Run: headless pygame with SDL's dummy video driver; simulated clock (each Clock.tick advances the game by its frame time, no real sleeping); random seed 0; keys injected as events and as key.get_pressed() state; no mouse input.
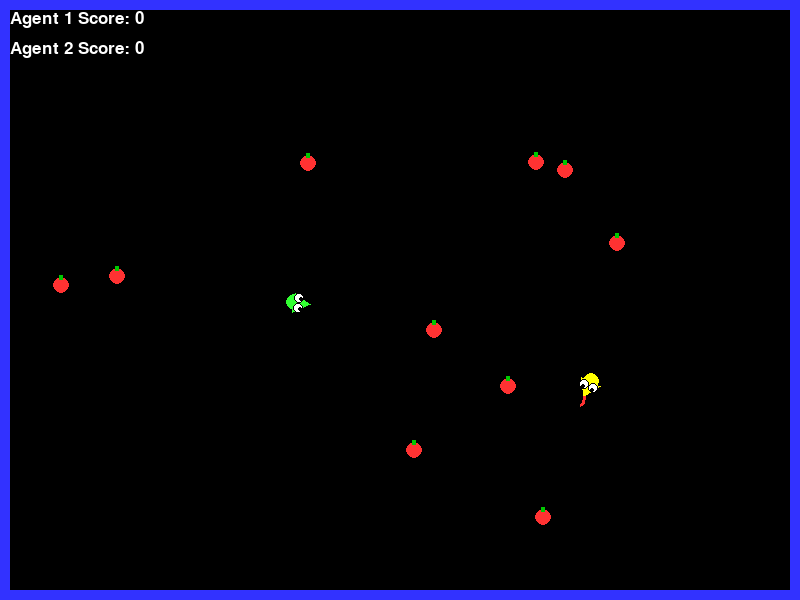
Frame 1 of 4 · flips 1–60 · no input
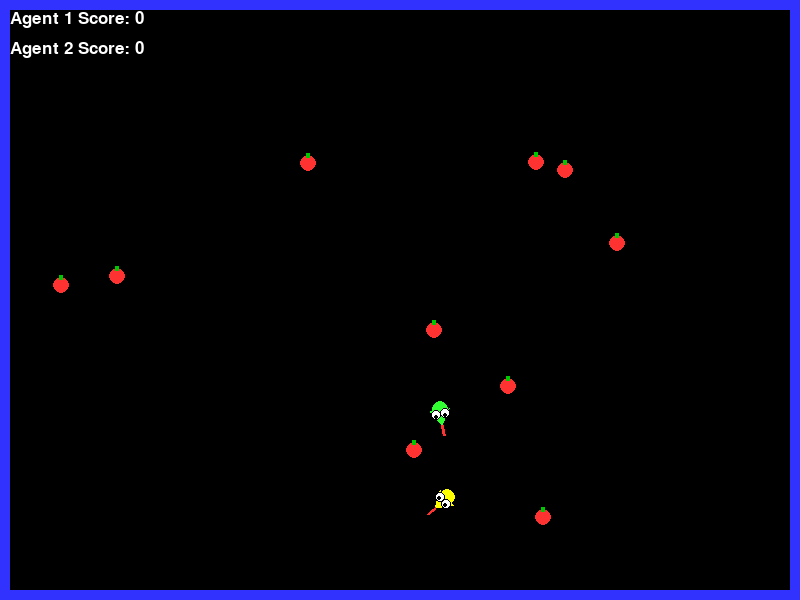
Frame 2 of 4 · flips 61–180 · tapped SPACE, RETURN · held RIGHT (→), D
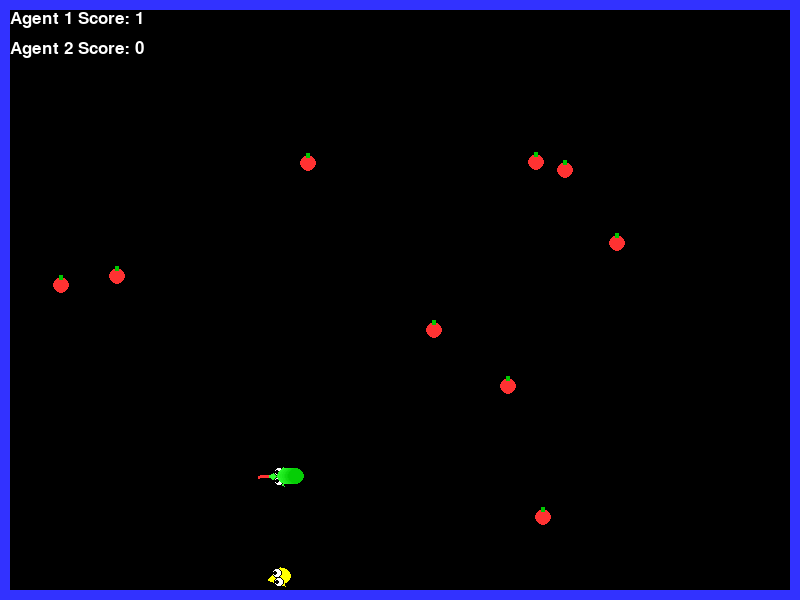
Frame 3 of 4 · flips 181–300 · held DOWN (↓), S
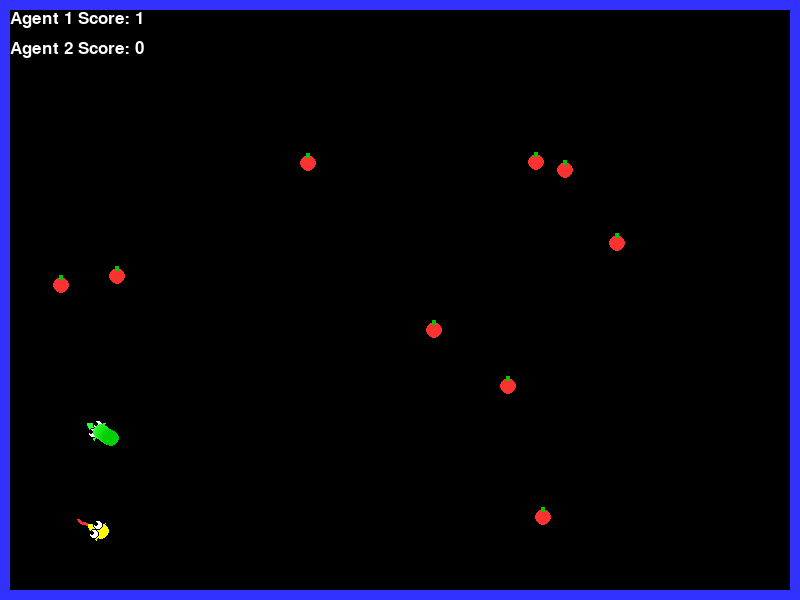
Frame 4 of 4 · flips 301–420 · held LEFT (←), A, UP (↑), W

The pygame program that drew these frames:

import pygame
import random
import sys
import math

# Initialize pygame
pygame.init()

# Colors
BLACK = (0, 0, 0)
WHITE = (255, 255, 255)
RED = (255, 50, 50)
GREEN = (50, 255, 50)
DARK_GREEN = (0, 200, 0)
BLUE = (50, 50, 255)
YELLOW = (255, 255, 0)
DARK_YELLOW = (200, 200, 0)

# Game settings
WIDTH, HEIGHT = 800, 600
GRID_SIZE = 20
SNAKE_SPEED = 100  # Pixels per second
TURN_RATE = 360  # Degrees per second for smooth turns

# Set up the display
screen = pygame.display.set_mode((WIDTH, HEIGHT))
pygame.display.set_caption('AI Snake Competition')
clock = pygame.time.Clock()

# Font
font = pygame.font.SysFont('Arial', 25)
large_font = pygame.font.SysFont('Arial', 50)

class Snake:
    def __init__(self, color_primary, color_secondary, start_x, start_y, agent_id="player"):
        self.color_primary = color_primary
        self.color_secondary = color_secondary
        self.agent_id = agent_id
        self.reset(start_x, start_y)
        self.growth_amount = 8
        self.tongue_timer = 0
        self.tongue_length = 0

    def reset(self, start_x, start_y):
        self.segments = []
        self.segments.append([start_x, start_y])
        self.direction = 0  # Angle in degrees (0 = right)
        self.target_direction = 0
        self.speed = SNAKE_SPEED
        self.grow = 0
        self.length = 1
        self.alive = True
        self.score = 0

    def get_head_position(self):
        return self.segments[0][:]

    def get_body_positions(self):
        return [segment[:] for segment in self.segments[1:]]

    def update(self, dt):
        if not self.alive:
            return False

        # Update tongue animation
        self.tongue_timer += dt
        if self.tongue_timer > 0.5:  # Every 0.5 seconds
            self.tongue_timer = 0
            self.tongue_length = 10 if random.random() > 0.7 else 0  # 30% chance to show tongue

        # Smooth turning
        angle_diff = (self.target_direction - self.direction + 180) % 360 - 180
        turn_amount = TURN_RATE * dt
        if abs(angle_diff) < turn_amount:
            self.direction = self.target_direction
        else:
            self.direction += turn_amount * (1 if angle_diff > 0 else -1)

        # Convert angle to direction vector
        rad = math.radians(self.direction)
        dx = math.cos(rad) * self.speed * dt
        dy = -math.sin(rad) * self.speed * dt

        # Update head position
        new_head = [self.segments[0][0] + dx, self.segments[0][1] + dy]
        self.segments.insert(0, new_head)

        if self.grow > 0:
            self.grow -= 1
            self.length += 1
        else:
            self.segments.pop()

        # Check wall collision
        head_x, head_y = self.segments[0]
        if (head_x < 0 or head_x > WIDTH or head_y < 0 or head_y > HEIGHT):
            self.alive = False
            return False

        # Check self collision (simplified)
        for segment in self.segments[10:]:  # Only check after neck
            if (abs(head_x - segment[0]) < GRID_SIZE/2 and
                abs(head_y - segment[1]) < GRID_SIZE/2):
                self.alive = False
                return False

        return True
    
    def check_collision_with_other(self, other_snake):
        head_x, head_y = self.get_head_position()
        for segment in other_snake.segments:
            if (abs(head_x - segment[0]) < GRID_SIZE / 2 and
                abs(head_y - segment[1]) < GRID_SIZE / 2):
                return True
        return False
    
    def change_direction(self, angle):
        self.target_direction = angle % 360

    def draw(self, surface):
        for i, segment in enumerate(self.segments):
            # Interpolate color from head to tail
            color_factor = i / self.length
            color = (
                int(self.color_primary[0] * (1 - color_factor) + self.color_secondary[0] * color_factor),
                int(self.color_primary[1] * (1 - color_factor) + self.color_secondary[1] * color_factor),
                int(self.color_primary[2] * (1 - color_factor) + self.color_secondary[2] * color_factor)
            )

            pygame.draw.circle(
                surface,
                color,
                (int(segment[0]), int(segment[1])),
                GRID_SIZE//2 - 2
            )

            # Draw pointy nose on head
            if i == 0:
                rad = math.radians(self.direction)
                nose_length = GRID_SIZE * 0.8

                # Calculate points for the head triangle
                center = (segment[0], segment[1])
                nose_tip = (
                    center[0] + math.cos(rad) * nose_length,
                    center[1] - math.sin(rad) * nose_length
                )

                # Points for the base of the triangle (wider than a circle)
                left_base = (
                    center[0] + math.cos(rad + math.pi/2) * GRID_SIZE//2,
                    center[1] - math.sin(rad + math.pi/2) * GRID_SIZE//2
                )
                right_base = (
                    center[0] + math.cos(rad - math.pi/2) * GRID_SIZE//2,
                    center[1] - math.sin(rad - math.pi/2) * GRID_SIZE//2
                )

                # Draw the head triangle
                pygame.draw.polygon(surface, color, [nose_tip, left_base, right_base])

                # Draw tongue if it's out
                if self.tongue_length > 0:
                    tongue_tip = (
                        nose_tip[0] + math.cos(rad) * self.tongue_length,
                        nose_tip[1] - math.sin(rad) * self.tongue_length
                    )
                    # Make the tongue wiggle
                    wiggle_angle = math.sin(self.tongue_timer * 20) * 0.3  # Wiggle factor
                    tongue_mid = (
                        nose_tip[0] + math.cos(rad + wiggle_angle) * self.tongue_length * 0.7,
                        nose_tip[1] - math.sin(rad + wiggle_angle) * self.tongue_length * 0.7
                    )

                    # Draw tongue as a curved line
                    pygame.draw.lines(
                        surface,
                        RED,
                        False,
                        [nose_tip, tongue_mid, tongue_tip],
                        3
                    )

                # Draw eyes on head
                eye_size = GRID_SIZE // 4
                pupil_size = eye_size // 2

                # Eye positions relative to direction
                for angle_offset in [math.pi/4, -math.pi/4]:  # Left and right eyes
                    # Eye white
                    eye_pos = (
                        segment[0] + math.cos(rad + angle_offset) * GRID_SIZE//3,
                        segment[1] - math.sin(rad + angle_offset) * GRID_SIZE//3
                    )
                    pygame.draw.circle(surface, WHITE, (int(eye_pos[0]), int(eye_pos[1])), eye_size)

                    # Eye outline for better visibility
                    pygame.draw.circle(surface, BLACK, (int(eye_pos[0]), int(eye_pos[1])), eye_size, 1)

                    # Pupil (positioned to look in the direction the snake is moving)
                    pupil_offset = GRID_SIZE // 8  # How much pupil is offset forward
                    pupil_pos = (
                        eye_pos[0] + math.cos(rad) * pupil_offset,
                        eye_pos[1] - math.sin(rad) * pupil_offset
                    )
                    pygame.draw.circle(surface, BLACK, (int(pupil_pos[0]), int(pupil_pos[1])), pupil_size)

                    # Optional: Add a small white highlight to make eyes more alive
                    highlight_pos = (
                        pupil_pos[0] + pupil_size//3,
                        pupil_pos[1] - pupil_size//3
                    )
                    pygame.draw.circle(surface, WHITE, (int(highlight_pos[0]), int(highlight_pos[1])), pupil_size//3)
class Food:
    def __init__(self, num_foods=1):
        self.num_foods = num_foods
        self.positions = []
        self.spawn_multiple()

    def spawn(self, snake_segments=None):
        while True:
            position = [
                random.randint(GRID_SIZE, WIDTH - GRID_SIZE),
                random.randint(GRID_SIZE, HEIGHT - GRID_SIZE)
            ]
            is_colliding = False
            if snake_segments:
                for segment in snake_segments:
                    if (abs(position[0] - segment[0]) < GRID_SIZE and
                        abs(position[1] - segment[1]) < GRID_SIZE):
                        is_colliding = True
                        break
            if not is_colliding and position not in self.positions:
                return position

    def spawn_multiple(self, snake_segments=None):
        self.positions = []
        for _ in range(self.num_foods):
            new_food_position = self.spawn(snake_segments)
            if new_food_position:
                self.positions.append(new_food_position)

    def check_collision(self, head_position):
        for i, pos in enumerate(self.positions):
            if (abs(head_position[0] - pos[0]) < GRID_SIZE and
                abs(head_position[1] - pos[1]) < GRID_SIZE):
                # Food eaten, remove it
                self.positions.pop(i)
                return True
        return False

    def draw(self, surface):
        for pos in self.positions:
            pygame.draw.circle(surface, RED, pos, GRID_SIZE//2 - 2)
            # Stem
            pygame.draw.rect(
                surface,
                DARK_GREEN,
                (pos[0] - 2, pos[1] - GRID_SIZE//2, 4, GRID_SIZE//4)
            )  
# --- AI Agent Logic Snippets ---


import math

def get_distance(pos1, pos2):
    return math.hypot(pos1[0] - pos2[0], pos1[1] - pos2[1])

def get_angle_to_point(head_pos, target_pos):
    angle = math.degrees(math.atan2(head_pos[1] - target_pos[1], target_pos[0] - head_pos[0])) % 360
    return angle

def is_safe(snake, new_head_pos, other_snake=None):
    grid_size = 20  # Assuming GRID_SIZE is accessible here
    width = 800    # Assuming WIDTH is accessible here
    height = 600   # Assuming HEIGHT is accessible here

    # Check for wall collision
    if not (0 <= new_head_pos[0] < width and 0 <= new_head_pos[1] < height):
        return False
    # Check for self-collision (excluding the immediate neck)
    for i, segment in enumerate(snake.segments[:-1]): # Exclude the last segment as it will be removed
        if i < len(snake.segments) - 3: # Start checking after a few segments
            if get_distance(new_head_pos, segment) < grid_size * 0.6:
                return False
    # Check for collision with the other snake
    if other_snake:
        for segment in other_snake.segments:
            if get_distance(new_head_pos, segment) < grid_size * 0.6:
                return False
    return True

def agent_logic_player_1(snake, food, other_snake=None):
    head_pos = snake.get_head_position()
    current_direction = snake.direction
    grid_size = 20 # Assuming GRID_SIZE is accessible

    if not food.positions:
        return current_direction

    target_food = food.positions[0] # For simplicity, target the first food
    possible_moves = [current_direction, (current_direction + 90) % 360, (current_direction - 90) % 360]
    best_move = current_direction
    min_distance_to_food = get_distance(head_pos, target_food)

    for move in possible_moves:
        rad = math.radians(move)
        new_head_x = head_pos[0] + math.cos(rad) * grid_size
        new_head_y = head_pos[1] - math.sin(rad) * grid_size
        new_head_pos = [new_head_x, new_head_y]

        if is_safe(snake, new_head_pos, other_snake):
            distance_to_food = get_distance(new_head_pos, target_food)
            if distance_to_food < min_distance_to_food:
                min_distance_to_food = distance_to_food
                best_move = move

    return best_move

def agent_logic_player_2(snake, food, other_snake=None):
    head_pos = snake.get_head_position()
    current_direction = snake.direction
    grid_size = 20 # Assuming GRID_SIZE is accessible

    if not food.positions:
        return current_direction

    target_food = food.positions[0] # For simplicity, target the first food
    possible_moves = [current_direction, (current_direction + 90) % 360, (current_direction - 90) % 360]
    best_move = current_direction
    min_distance_to_food = get_distance(head_pos, target_food)

    for move in possible_moves:
        rad = math.radians(move)
        new_head_x = head_pos[0] + math.cos(rad) * grid_size
        new_head_y = head_pos[1] - math.sin(rad) * grid_size
        new_head_pos = [new_head_x, new_head_y]

        # Basic avoidance of the other snake
        avoidance_factor = 0
        if other_snake:
            distance_to_other = get_distance(head_pos, other_snake.get_head_position())
            angle_to_other = get_angle_to_point(head_pos, other_snake.get_head_position())
            angle_diff = (move - angle_to_other + 180) % 360 - 180
            if distance_to_other < 5 * grid_size:
                avoidance_factor = abs(angle_diff) # Penalize moves towards the other snake

        rad_move = math.radians(move)
        predicted_head_x = head_pos[0] + math.cos(rad_move) * grid_size
        predicted_head_y = head_pos[1] - math.sin(rad_move) * grid_size
        predicted_head_pos = [predicted_head_x, predicted_head_y]

        if is_safe(snake, predicted_head_pos, other_snake):
            distance_to_food = get_distance(predicted_head_pos, target_food) - avoidance_factor * 0.5 # Subtract to encourage avoidance
            if distance_to_food < min_distance_to_food:
                min_distance_to_food = distance_to_food
                best_move = move

    return best_move
# --- End of AI Agent Logic Snippets ---

def main():
    snake1 = Snake(GREEN, DARK_GREEN, WIDTH//4, HEIGHT//2, "Agent 1")
    snake2 = Snake(YELLOW, DARK_YELLOW, 3 * WIDTH//4, HEIGHT//2, "Agent 2")
    num_initial_foods = 10
    food = Food(num_initial_foods)

    running = True
    last_time = pygame.time.get_ticks()

    while running:
        current_time = pygame.time.get_ticks()
        dt = (current_time - last_time) / 1000.0  # Delta time in seconds
        last_time = current_time

        # Event handling (you might want to disable manual control for competition)
        for event in pygame.event.get():
            if event.type == pygame.QUIT:
                running = False
            # Optional: Allow manual override for testing
            elif event.type == pygame.KEYDOWN:
                if event.key == pygame.K_w:
                    snake1.change_direction(90)
                elif event.key == pygame.K_s:
                    snake1.change_direction(270)
                elif event.key == pygame.K_a:
                    snake1.change_direction(180)
                elif event.key == pygame.K_d:
                    snake1.change_direction(0)
                elif event.key == pygame.K_UP:
                    snake2.change_direction(90)
                elif event.key == pygame.K_DOWN:
                    snake2.change_direction(270)
                elif event.key == pygame.K_LEFT:
                    snake2.change_direction(180)
                elif event.key == pygame.K_RIGHT:
                    snake2.change_direction(0)
                elif event.key == pygame.K_SPACE and (not snake1.alive or not snake2.alive):
                    snake1.reset(WIDTH//4, HEIGHT//2)
                    snake2.reset(3 * WIDTH//4, HEIGHT//2)
                    food = Food(num_initial_foods) # Reset food as well

        # Get AI agent decisions
        if snake1.alive:
            new_direction1 = agent_logic_player_1(snake1, food, snake2)
            snake1.change_direction(new_direction1)

        if snake2.alive:
            new_direction2 = agent_logic_player_2(snake2, food, snake1)
            snake2.change_direction(new_direction2)

        # Update game logic for snake 1
        if snake1.alive:
            if snake1.update(dt):
                # Check if snake 1 eats food
                if food.check_collision(snake1.get_head_position()):
                    snake1.grow = snake1.growth_amount
                    snake1.score += 1
                # Check collision with snake 2
                if snake1.check_collision_with_other(snake2):
                    snake1.alive = False
                    print(f"{snake1.agent_id} collided with {snake2.agent_id} and died.")
            else:
                print(f"{snake1.agent_id} died with score: {snake1.score}")

        # Update game logic for snake 2
        if snake2.alive:
            if snake2.update(dt):
                # Check if snake 2 eats food
                if food.check_collision(snake2.get_head_position()):
                    snake2.grow = snake2.growth_amount
                    snake2.score += 1
                # Check collision with snake 1
                if snake2.check_collision_with_other(snake1):
                    snake2.alive = False
                    print(f"{snake2.agent_id} collided with {snake1.agent_id} and died.")
            else:
                print(f"{snake2.agent_id} died with score: {snake2.score}")

        # Check if all food is gone and respawn
        if not food.positions:
            food.spawn_multiple(snake1.segments + snake2.segments if snake1.alive or snake2.alive else None)

        # Drawing
        screen.fill(BLACK)

        # Draw border
        pygame.draw.rect(
            screen,
            BLUE,
            (0, 0, WIDTH, HEIGHT),
            GRID_SIZE//2
        )

        food.draw(screen)
        snake1.draw(screen)
        snake2.draw(screen)

        # Draw scores
        score_text_1 = font.render(f"{snake1.agent_id} Score: {snake1.score}", True, WHITE)
        screen.blit(score_text_1, (10, 10))
        score_text_2 = font.render(f"{snake2.agent_id} Score: {snake2.score}", True, WHITE)
        screen.blit(score_text_2, (10, 40))

        # Game over message
        game_over = not snake1.alive and not snake2.alive
        if not snake1.alive or not snake2.alive or game_over: # Include game_over flag
            game_over_text = large_font.render("GAME OVER", True, RED)
            screen.blit(game_over_text, (WIDTH//2 - game_over_text.get_width()//2, HEIGHT//2 - 60))
            restart_text = font.render("Press SPACE to restart", True, WHITE)
            screen.blit(restart_text, (WIDTH//2 - restart_text.get_width()//2, HEIGHT//2 + 30))

        pygame.display.flip()
        clock.tick(60)

    pygame.quit()
    sys.exit()

if __name__ == "__main__":
    main()
